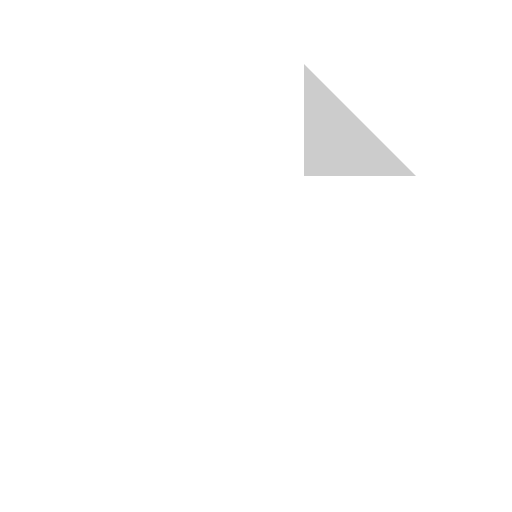
t = 0.00 s
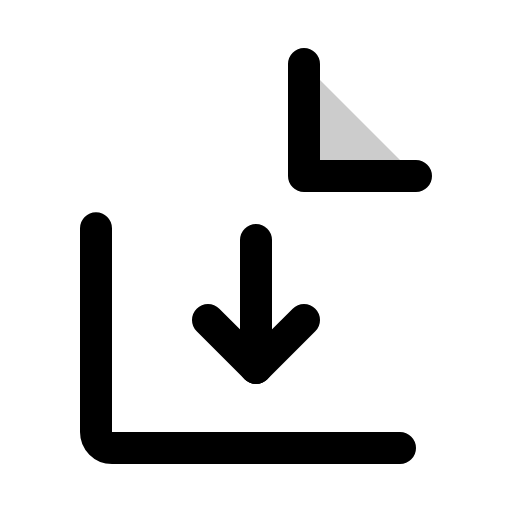
t = 0.38 s
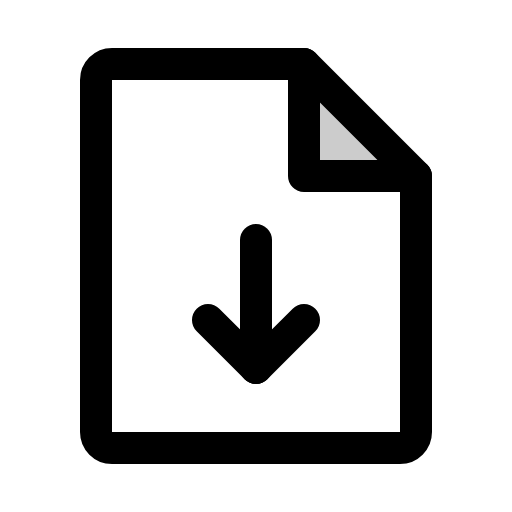
t = 1.13 s
t = 1.50 s: frame unchanged from t = 1.13 s, image omitted
t = 1.88 s: frame unchanged from t = 1.13 s, image omitted
t = 2.63 s: frame unchanged from t = 1.13 s, image omitted

The animated SVG that drew these frames (rendered in a browser with its animation timeline set to each time). Animation: 1 CSS @keyframes rule; one cycle of 3.00 s, repeats indefinitely.

<svg xmlns="http://www.w3.org/2000/svg" viewBox="0 0 256 256">
  <style>
    .draw-line {
      stroke-dasharray: 2000;
      stroke-dashoffset: 0;
    }
    svg:hover .draw-line {
      animation: phosphor-draw-in 3s ease-in-out infinite alternate;
    }
    @keyframes phosphor-draw-in {
      0%   { stroke-dashoffset: 2000; }
      50%  { stroke-dashoffset: 0; }
      100% { stroke-dashoffset: 0; }
    }
  </style><rect width="256" height="256" fill="none"/><polygon points="152 32 152 88 208 88 152 32" opacity="0.2"/><path d="M200,224H56a8,8,0,0,1-8-8V40a8,8,0,0,1,8-8h96l56,56V216A8,8,0,0,1,200,224Z" fill="none" stroke="currentColor" stroke-linecap="round" stroke-linejoin="round" stroke-width="16" class="draw-line"/><polyline points="152 32 152 88 208 88" fill="none" stroke="currentColor" stroke-linecap="round" stroke-linejoin="round" stroke-width="16" class="draw-line"/><line x1="128" y1="120" x2="128" y2="184" fill="none" stroke="currentColor" stroke-linecap="round" stroke-linejoin="round" stroke-width="16" class="draw-line"/><polyline points="104 160 128 184 152 160" fill="none" stroke="currentColor" stroke-linecap="round" stroke-linejoin="round" stroke-width="16" class="draw-line"/></svg>
